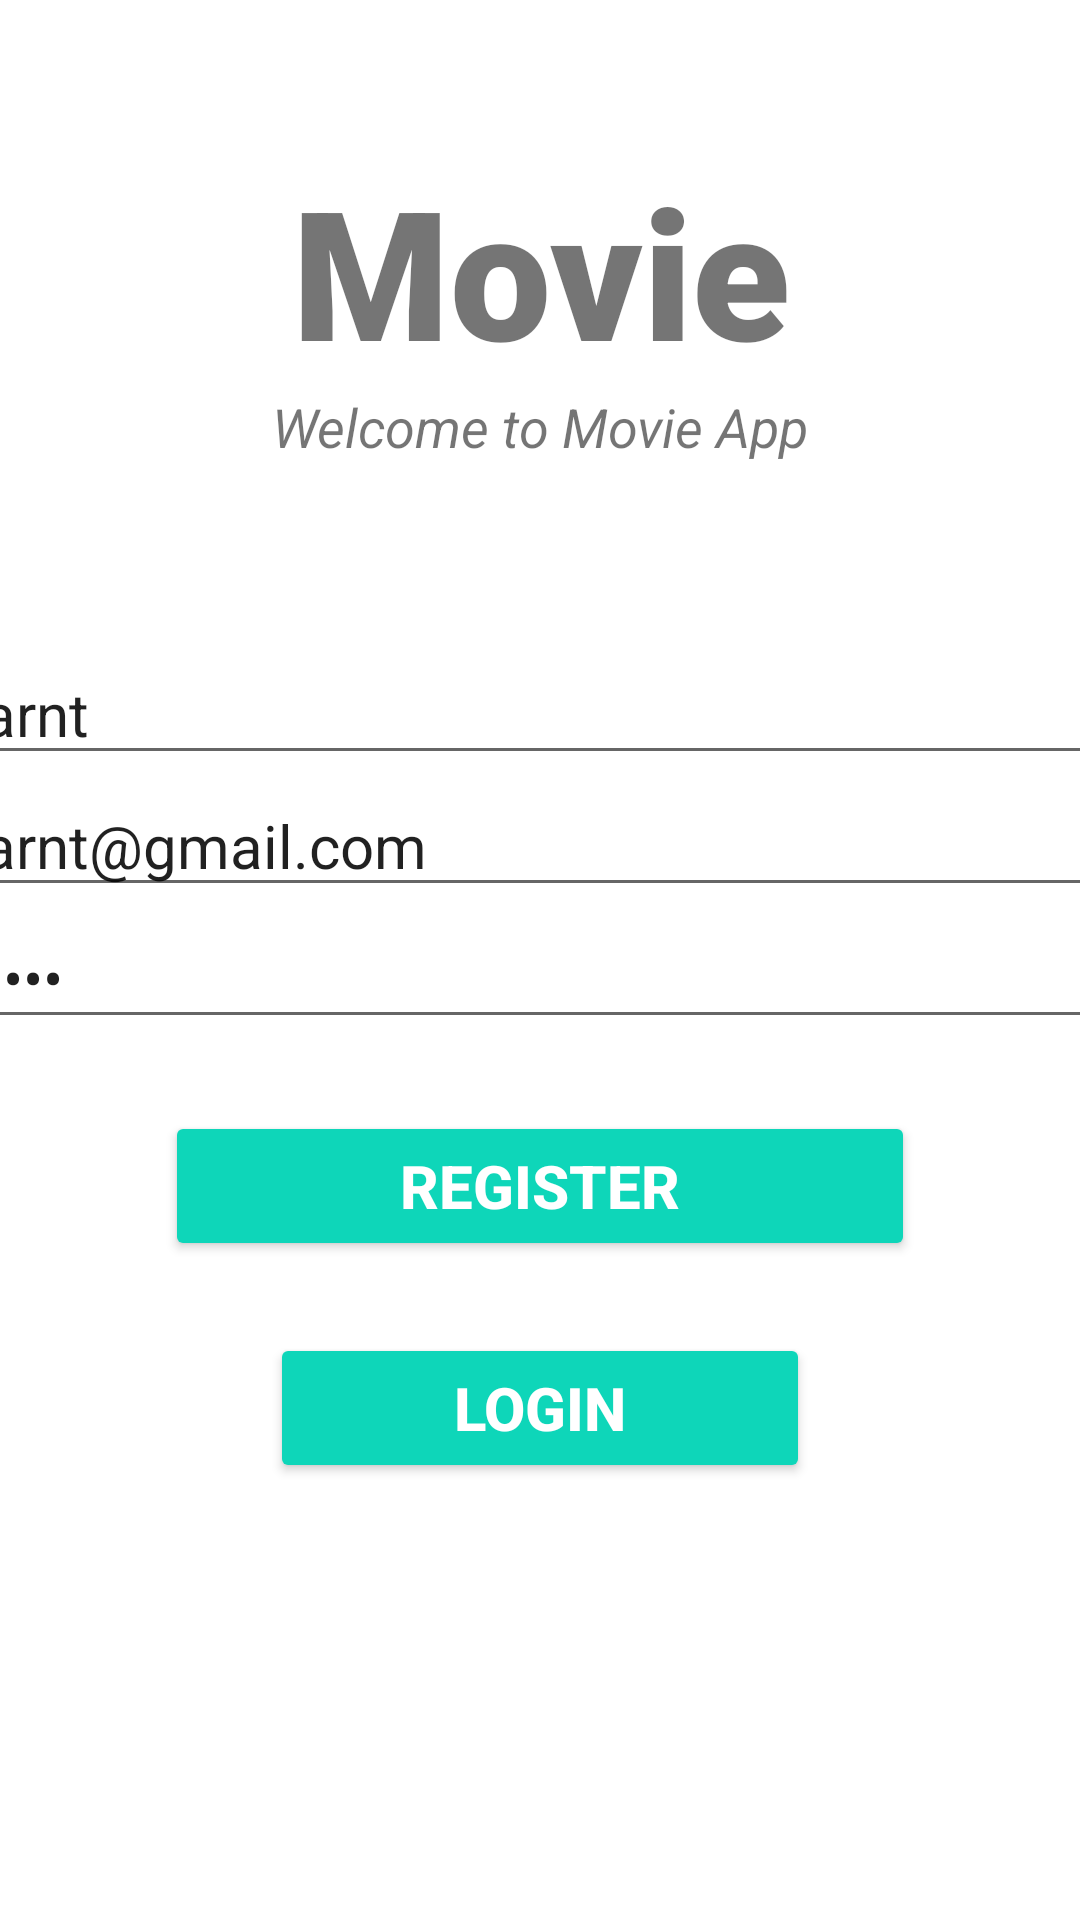

Produce the Android XML layout that renders to this screen, including the resource entries it uses.
<!-- AndroidManifest.xml: application theme Theme.AdProject_Team5_MovieApp -->
<!-- res/layout/activity_register.xml -->
<?xml version="1.0" encoding="utf-8"?>
<androidx.constraintlayout.widget.ConstraintLayout xmlns:android="http://schemas.android.com/apk/res/android"
    xmlns:app="http://schemas.android.com/apk/res-auto"
    xmlns:tools="http://schemas.android.com/tools"
    android:layout_width="match_parent"
    android:layout_height="match_parent"
    tools:context=".RegisterActivity">

    <TextView
        android:id="@+id/banner"
        android:layout_width="match_parent"
        android:layout_height="wrap_content"
        android:layout_marginTop="50dp"
        android:fontFamily="sans-serif-black"
        android:text="Movie"
        android:textAlignment="center"
        android:textSize="60sp"
        android:textStyle="bold"
        app:layout_constraintLeft_toLeftOf="parent"
        app:layout_constraintRight_toRightOf="parent"
        app:layout_constraintTop_toTopOf="parent" />

    <TextView
        android:id="@+id/bannerDescription"
        android:layout_width="wrap_content"
        android:layout_height="wrap_content"
        android:text="Welcome to Movie App"
        android:textAlignment="center"
        android:textSize="18sp"
        android:textStyle="italic"
        app:layout_constraintLeft_toLeftOf="parent"
        app:layout_constraintRight_toRightOf="parent"
        app:layout_constraintTop_toBottomOf="@+id/banner" />

    <EditText
        android:id="@+id/form_textFieldName"
        android:layout_width="380dp"
        android:layout_height="wrap_content"
        android:layout_marginTop="60dp"
        android:ems="10"
        android:hint="Username"
        android:text="arnt"
        android:inputType="textPersonName"
        android:textSize="20sp"
        app:layout_constraintLeft_toLeftOf="parent"
        app:layout_constraintRight_toRightOf="parent"
        app:layout_constraintTop_toBottomOf="@+id/bannerDescription"
        />
    <EditText
        android:id="@+id/form_textFieldEmail"
        android:layout_width="380dp"
        android:layout_height="wrap_content"
        android:ems="10"
        android:hint="Email Address"
        android:text="arnt@gmail.com"
        android:inputType="textEmailAddress"
        android:textSize="20sp"
        app:layout_constraintLeft_toLeftOf="parent"
        app:layout_constraintRight_toRightOf="parent"
        app:layout_constraintTop_toBottomOf="@+id/form_textFieldName"
        />

    <EditText
        android:id="@+id/form_textFieldPassword"
        android:layout_width="380dp"
        android:layout_height="wrap_content"
        android:ems="10"
        android:hint="Password"
        android:text="1234"
        android:inputType="textPassword"
        android:textSize="20sp"
        app:layout_constraintLeft_toLeftOf="parent"
        app:layout_constraintRight_toRightOf="parent"
        app:layout_constraintTop_toBottomOf="@+id/form_textFieldEmail"
        />

    <Button
        android:id="@+id/registerBtn"
        android:layout_width="250dp"
        android:layout_height="50dp"
        android:layout_marginTop="24dp"
        android:backgroundTint="#0ED6B9"
        android:text="Register"
        android:textColor="#ffffff"
        android:textSize="20sp"
        android:textStyle="bold"
        app:layout_constraintLeft_toLeftOf="parent"
        app:layout_constraintRight_toRightOf="parent"
        app:layout_constraintTop_toBottomOf="@+id/form_textFieldPassword"
        />

    <Button
        android:id="@+id/loginBtn"
        android:layout_width="180dp"
        android:layout_height="50dp"
        android:layout_marginTop="24dp"
        android:backgroundTint="#0ED6B9"
        android:text="Login"
        android:textColor="#ffffff"
        android:textSize="20sp"
        android:textStyle="bold"
        app:layout_constraintLeft_toLeftOf="parent"
        app:layout_constraintRight_toRightOf="parent"
        app:layout_constraintTop_toBottomOf="@+id/registerBtn"
        />

</androidx.constraintlayout.widget.ConstraintLayout>
<!-- resources referenced by this layout -->
<resources>
  <style name="Theme.AdProject_Team5_MovieApp" parent="Theme.MaterialComponents.DayNight.DarkActionBar">
          
          <item name="colorPrimary">@color/nickel</item>
          <item name="colorPrimaryVariant">@color/purple_700</item>
          <item name="colorOnPrimary">@color/white</item>
          
          <item name="colorSecondary">@color/teal_200</item>
          <item name="colorSecondaryVariant">@color/teal_700</item>
          <item name="colorOnSecondary">@color/black</item>
          
          <item name="android:statusBarColor">?attr/colorPrimaryVariant</item>
          
      </style>
  <color name="nickel">#788787</color>
  <color name="purple_700">#FF3700B3</color>
  <color name="white">#FFFFFFFF</color>
  <color name="teal_200">#FF03DAC5</color>
  <color name="teal_700">#FF018786</color>
  <color name="black">#FF000000</color>
</resources>
